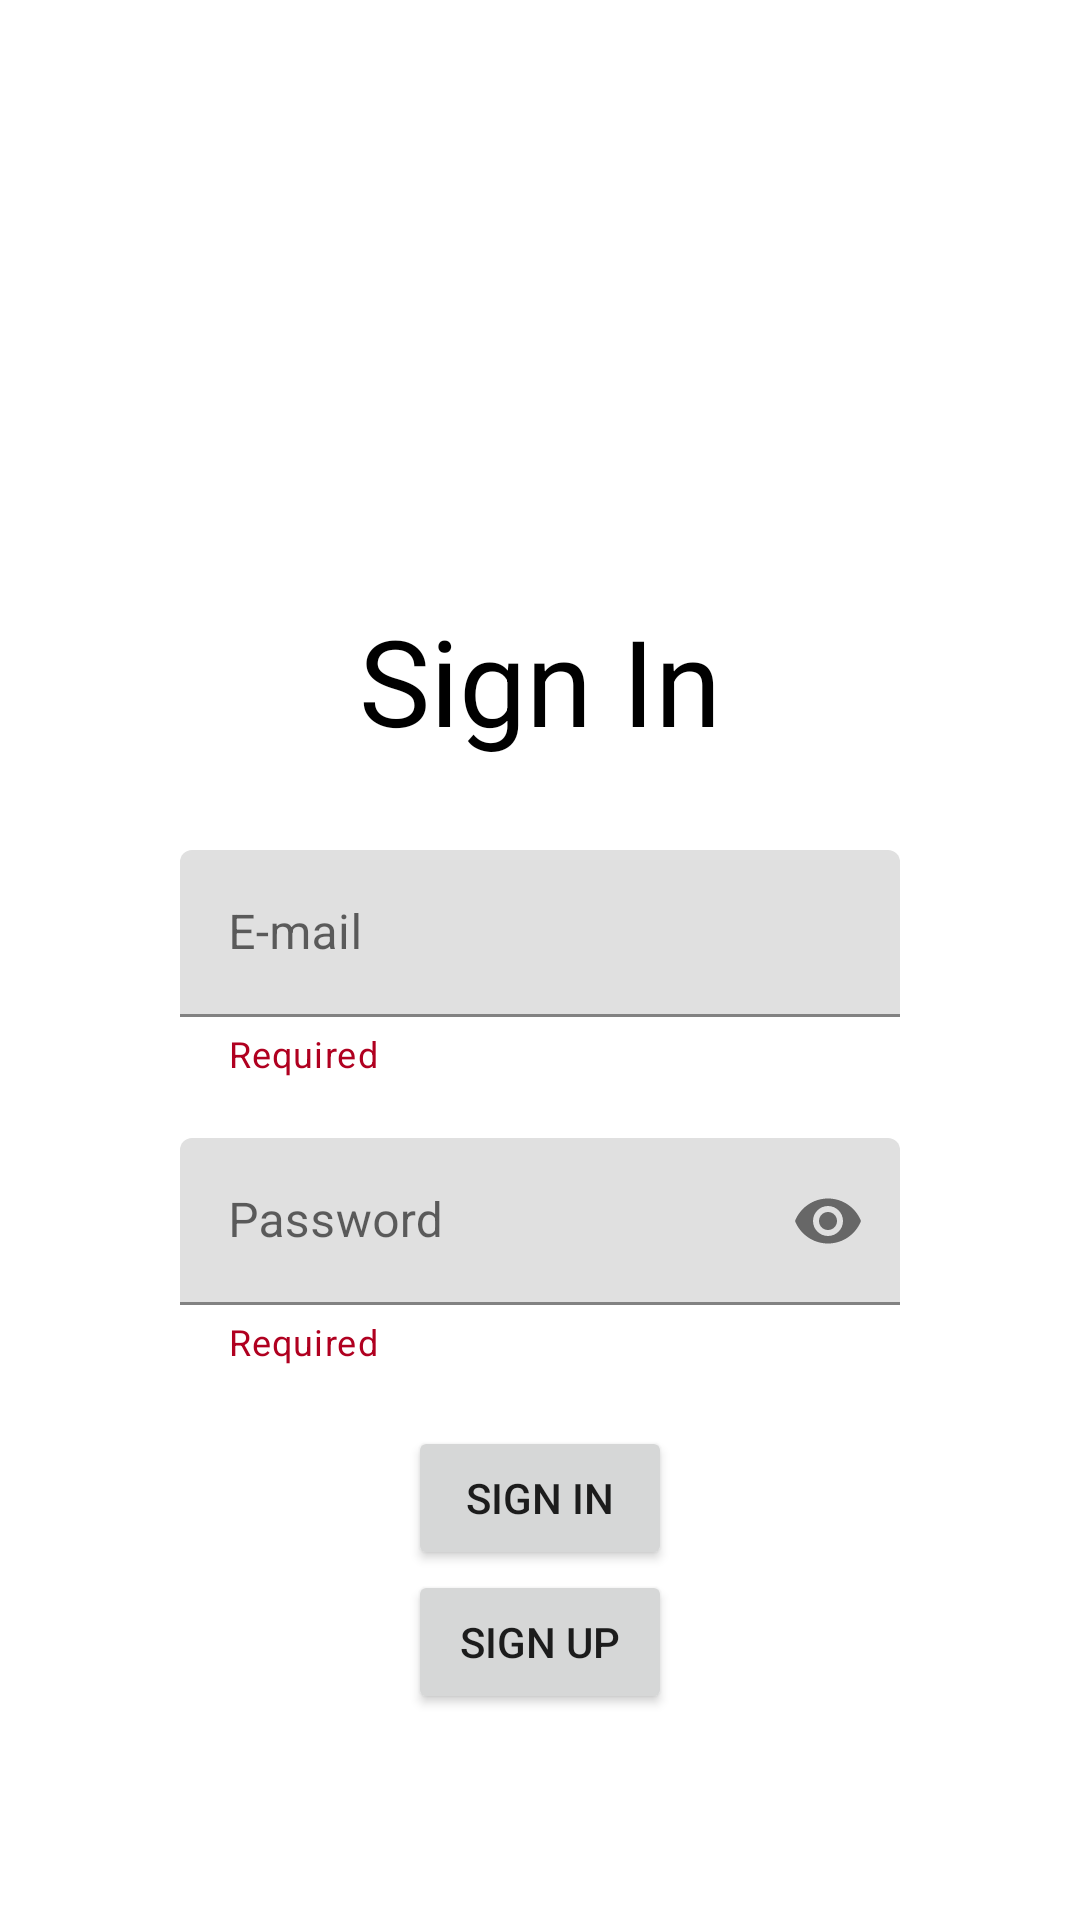

Layout XML and referenced resources for this Android screen:
<!-- AndroidManifest.xml: application theme Theme.PrijateljiHrane -->
<!-- res/layout/activity_sign_in.xml -->
<?xml version="1.0" encoding="utf-8"?>
<LinearLayout xmlns:android="http://schemas.android.com/apk/res/android"
    xmlns:app="http://schemas.android.com/apk/res-auto"
    xmlns:tools="http://schemas.android.com/tools"
    android:layout_width="match_parent"
    android:layout_height="match_parent"
    android:orientation="vertical"
    tools:context=".ui.SignInActivity">

    <TextView
        android:id="@+id/signInTextView"
        android:gravity="center"
        android:layout_marginTop="200dp"
        android:layout_width="match_parent"
        android:layout_height="wrap_content"
        android:textSize="40sp"
        android:textColor="@color/black"
        android:text="@string/sign_in">

    </TextView>

    <com.google.android.material.textfield.TextInputLayout
        android:id="@+id/emailLayout"
        style="@style/ThemeOverlay.Material3.AutoCompleteTextView.OutlinedBox"
        android:layout_width="match_parent"
        android:layout_height="wrap_content"
        app:helperText="@string/required"
        app:helperTextTextColor="@color/design_default_color_error"
        android:layout_gravity="center"
        android:layout_marginTop="30dp"
        android:layout_marginStart="60dp"
        android:layout_marginEnd="60dp"
        android:hint="@string/email"
        >
        <com.google.android.material.textfield.TextInputEditText
            android:id="@+id/email"
            android:layout_width="match_parent"
            android:layout_height="wrap_content"
            android:minWidth="300dp"/>
    </com.google.android.material.textfield.TextInputLayout>

    <com.google.android.material.textfield.TextInputLayout
        android:id="@+id/passwordLayout"
        style="@style/ThemeOverlay.Material3.AutoCompleteTextView.OutlinedBox"
        android:layout_width="match_parent"
        android:layout_height="wrap_content"
        app:helperText="@string/required"
        app:helperTextTextColor="@color/design_default_color_error"
        android:layout_gravity="center"
        android:layout_marginStart="60dp"
        android:layout_marginTop="20dp"
        android:layout_marginEnd="60dp"
        app:passwordToggleEnabled="true"
        android:hint="@string/password"
        >
        <com.google.android.material.textfield.TextInputEditText
            android:id="@+id/password"
            android:layout_width="match_parent"
            android:layout_height="wrap_content"
            android:inputType="textPassword"
            android:minWidth="300dp"/>
    </com.google.android.material.textfield.TextInputLayout>

    <Button
        android:id="@+id/sign_in_button"
        android:layout_width="wrap_content"
        android:layout_height="wrap_content"
        android:layout_gravity="center"
        android:layout_marginTop="20dp"
        android:text="@string/sign_in" />

    <Button
        android:id="@+id/sign_up_button"
        android:layout_width="wrap_content"
        android:layout_height="wrap_content"
        android:layout_gravity="center"
        android:text="@string/sign_up"/>

</LinearLayout>
<!-- resources referenced by this layout -->
<resources>
  <string name="email">E-mail</string>
  <string name="password">Password</string>
  <string name="required">Required</string>
  <string name="sign_in">Sign In</string>
  <string name="sign_up">Sign Up</string>
  <style name="Theme.PrijateljiHrane" parent="Theme.MaterialComponents.DayNight.DarkActionBar">
          
          <item name="colorPrimary">@color/purple_500</item>
          <item name="colorPrimaryVariant">@color/purple_700</item>
          <item name="colorOnPrimary">@color/white</item>
          
          <item name="colorSecondary">@color/teal_200</item>
          <item name="colorSecondaryVariant">@color/teal_700</item>
          <item name="colorOnSecondary">@color/black</item>
          
          <item name="android:statusBarColor">?attr/colorPrimaryVariant</item>
          
      </style>
  <!-- not gathered from this repository: default colours our renderer supplied (Android Studio template values) -->
  <color name="purple_500">#FF6200EE</color>
  <color name="purple_700">#FF3700B3</color>
  <color name="teal_200">#FF03DAC5</color>
  <color name="teal_700">#FF018786</color>
  <color name="black">#FF000000</color>
  <color name="white">#FFFFFFFF</color>
</resources>
